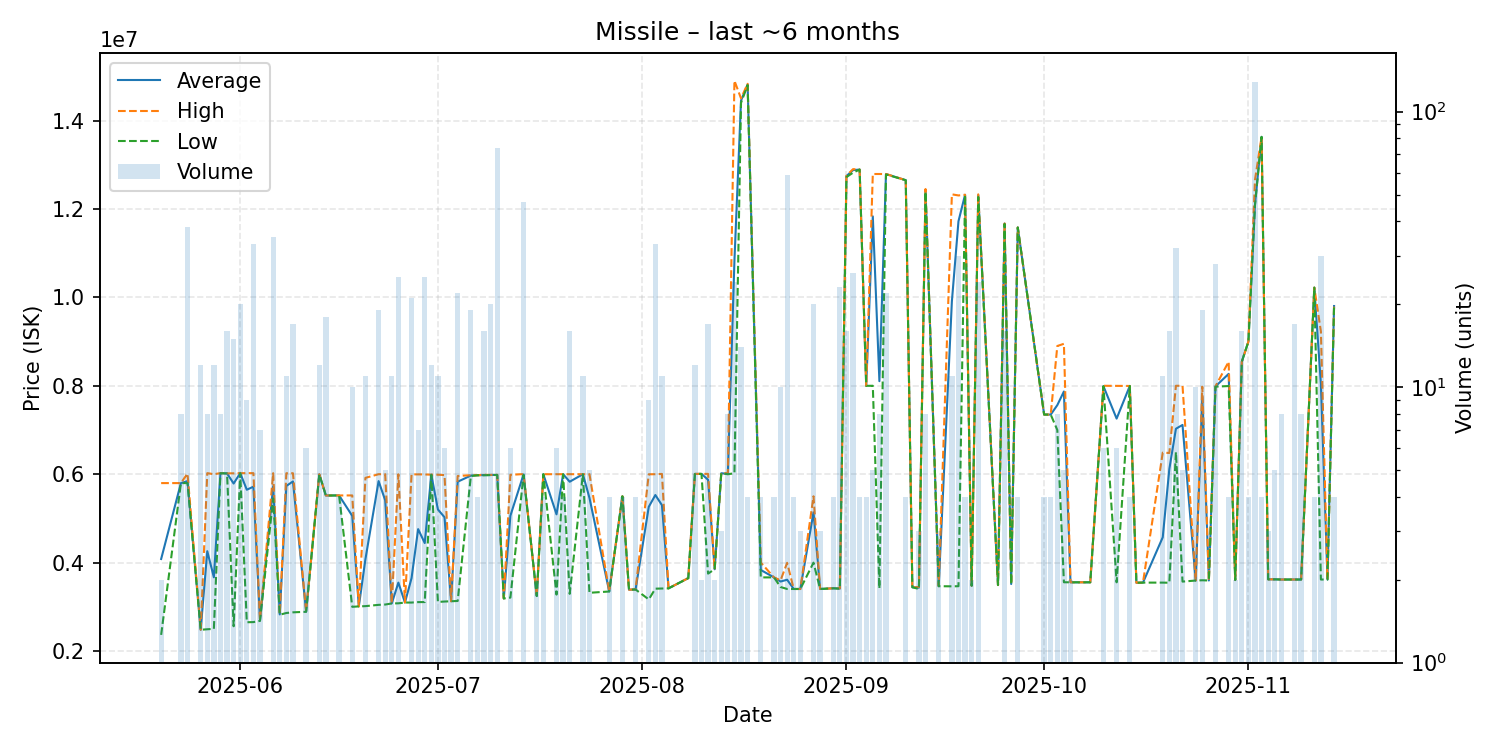

Values plotted in this chart, from the file beside it:
date, average, highest, lowest, order_count, volume
2025-05-20, 4082500, 5799000, 2366000, 2, 2
2025-05-23, 5798625, 5799000, 5797500, 4, 8
2025-05-24, 5843763, 6015000, 5800000, 14, 38
2025-05-26, 2481500, 2482000, 2481000, 2, 12
2025-05-27, 4258500, 6024000, 2493000, 2, 8
2025-05-28, 3668000, 6000000, 2502000, 3, 12
2025-05-29, 6023000, 6024000, 6022000, 5, 8
2025-05-30, 6017062, 6019000, 6016500, 5, 16
2025-05-31, 5789333, 6020000, 2561000, 6, 15
2025-06-01, 6024000, 6024000, 6024000, 4, 20
2025-06-02, 5648889, 6023500, 2652000, 3, 9
2025-06-03, 5717758, 6024000, 2655000, 10, 33
2025-06-04, 2691286, 2711000, 2683000, 3, 7
2025-06-06, 5728343, 6023000, 5449500, 10, 35
2025-06-07, 2829000, 2837000, 2821000, 2, 2
2025-06-08, 5734182, 6021500, 2861000, 4, 11
2025-06-09, 5836471, 6022000, 2876000, 3, 17
2025-06-11, 2891833, 2910000, 2888000, 4, 6
2025-06-13, 5998417, 6000000, 5995500, 5, 12
2025-06-14, 5518444, 5519000, 5517000, 6, 18
2025-06-16, 5520000, 5520000, 5520000, 1, 4
2025-06-18, 5057500, 5520000, 3000500, 5, 10
2025-06-19, 3010000, 3010000, 3010000, 1, 1
2025-06-20, 4077455, 5917000, 3016000, 6, 11
2025-06-22, 5844053, 6000000, 3045000, 7, 19
2025-06-23, 5409800, 5999500, 3052000, 4, 5
2025-06-24, 3077909, 3078000, 3077000, 2, 11
2025-06-25, 3548040, 5998500, 3080000, 7, 25
2025-06-26, 3097000, 3097000, 3097000, 1, 1
2025-06-27, 3649333, 5997000, 3097000, 6, 21
2025-06-28, 4757857, 5996000, 3107000, 3, 7
2025-06-29, 4442760, 5995000, 3108000, 8, 25
2025-06-30, 5988333, 5989000, 5987000, 5, 12
2025-07-01, 5203364, 5988000, 3111000, 4, 11
2025-07-02, 5026667, 5980000, 3120000, 2, 6
2025-07-03, 3126000, 3126000, 3126000, 1, 2
2025-07-04, 5829818, 5959000, 3133000, 9, 22
2025-07-06, 5968895, 5978000, 5959000, 5, 19
2025-07-07, 5976000, 5976000, 5976000, 1, 4
2025-07-08, 5980188, 5988000, 5976000, 7, 16
2025-07-09, 5981800, 5983000, 5980000, 4, 20
2025-07-10, 5984257, 5988000, 5983000, 9, 74
2025-07-11, 3190000, 3190000, 3190000, 1, 1
2025-07-12, 5060333, 5986000, 3209000, 3, 6
2025-07-14, 5995745, 6003000, 5984000, 10, 47
2025-07-16, 3245000, 3245000, 3245000, 1, 2
2025-07-17, 6000000, 6000000, 6000000, 1, 4
2025-07-19, 5092333, 6000000, 3277000, 2, 6
2025-07-20, 6000000, 6000000, 6000000, 1, 4
2025-07-21, 5830000, 5999000, 3294000, 5, 16
2025-07-23, 5999273, 6000000, 5999000, 3, 11
2025-07-24, 5463600, 6000000, 3318000, 2, 5
2025-07-27, 3348000, 3351000, 3347000, 2, 4
2025-07-29, 5499250, 5500000, 5499000, 2, 4
2025-07-30, 3388000, 3388000, 3388000, 1, 1
2025-07-31, 3392750, 3395000, 3392000, 3, 4
2025-08-02, 5262111, 5998000, 3168000, 5, 9
2025-08-03, 5529061, 6000000, 3411000, 10, 33
2025-08-04, 5299364, 6006000, 3415000, 3, 11
2025-08-05, 3418000, 3418000, 3418000, 1, 1
... 75 more rows
